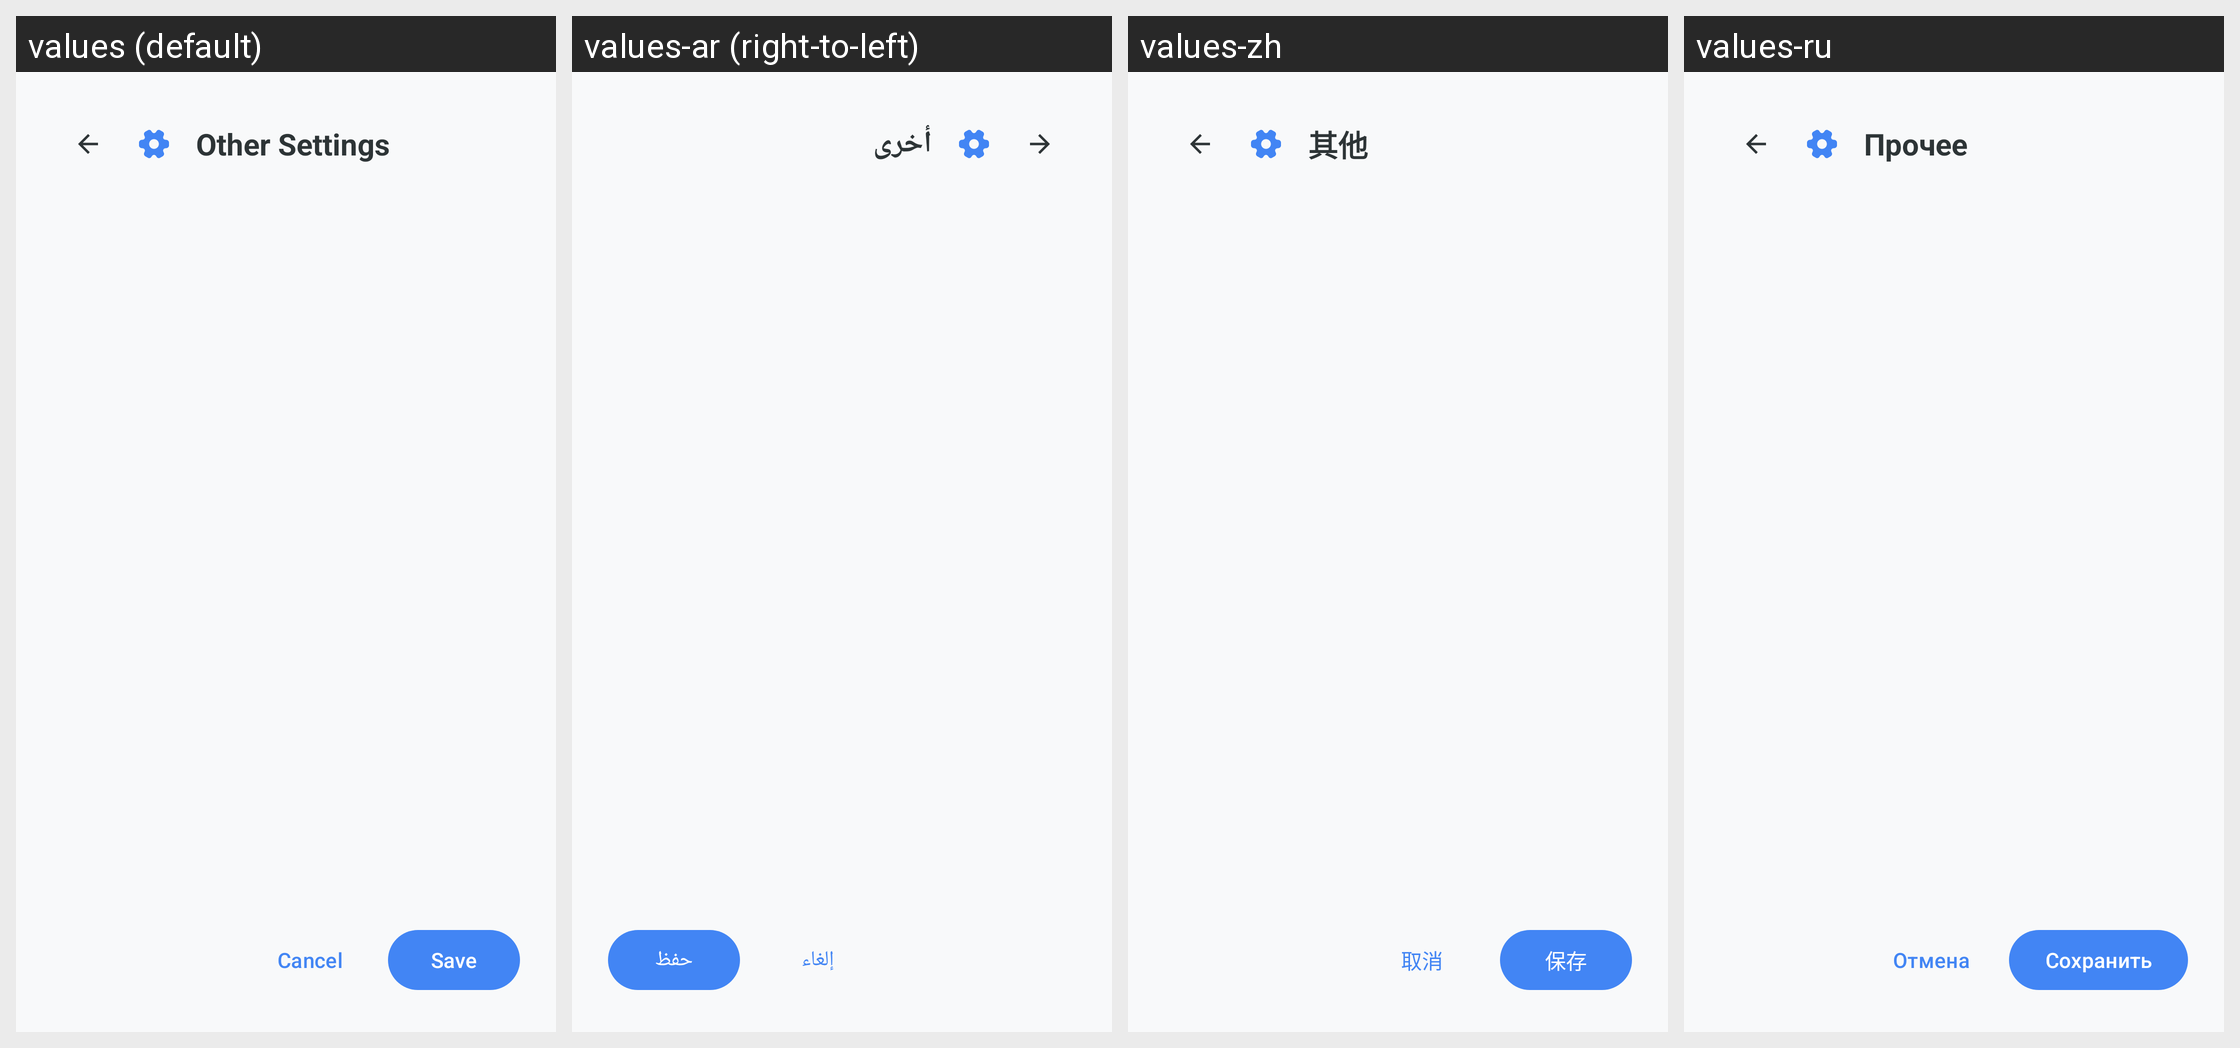

The Android screen above is rendered under several locales of the same app. Produce the string resources it draws, with the default and per-locale values.
Android screen res/layout/dialog_other_settings.xml rendered under 4 locales, left to right: values (default), values-ar (right-to-left), values-zh, values-ru. Device: Nexus 5 (rendered at 1080×1920; each locale shown at half size, 540×960, under a caption strip naming it); theme Theme.KGPT.
Other locales in the repository, not shown: values-bn, values-de, values-es, values-fr, values-hi, values-id, values-it, values-ja, values-ko, values-nl, values-pl, values-pt, values-sw, values-th, values-tr, values-ur, values-vi.
Strings drawn on this screen, with the default value and each locale's value (text and hints the layout hard-codes, and strings that could not be matched under every locale, appear in the picture but are not listed):

title_other_settings
  values: Other Settings
  values-ar: أخرى
  values-zh: 其他
  values-ru: Прочее

cancel
  values: Cancel
  values-ar: إلغاء
  values-zh: 取消
  values-ru: Отмена

save
  values: Save
  values-ar: حفظ
  values-zh: 保存
  values-ru: Сохранить
